Photos from the image-classification dataset "Images" in the GitHub repository Jarrett-Blair/Intro-to-CV-for-Ecologists. Its 25 classes are: Brachinus alternans, Brachinus cyanochroaticus, Calathus advena, Carabus maeander maeander, Carabus nemoralis nemoralis, Chlaenius aestivus, Cicindela punctulata, Cyclotrachelus furtivus, Cyclotrachelus torvus, Discoderus parallelus, Discoderus robustus, Euryderus grossus, Pasimachus californicus, Pasimachus elongatus, Pasimachus strenuus, Pasimachus subsulcatus, Patrobus lecontei, Poecilus lucublandus, Pterostichus corvinus, Pterostichus melanarius melanarius, Pterostichus novus, Pterostichus stygicus, Scarites subterraneus, Selenophorus planipennis, Synuchus impunctatus.

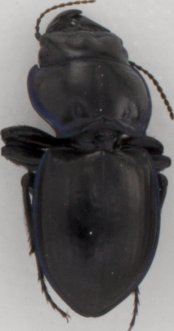
Label: Pasimachus strenuus

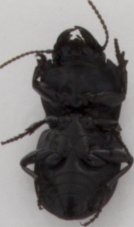
Label: Pasimachus subsulcatus

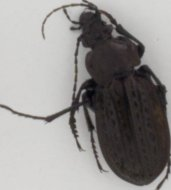
Label: Carabus maeander maeander

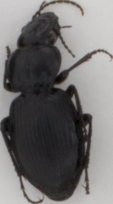
Label: Cyclotrachelus torvus

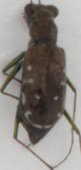
Label: Cicindela punctulata
